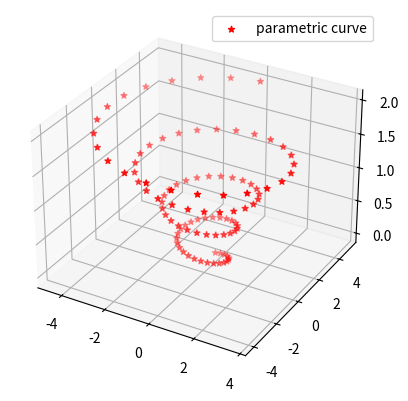

Here is the Python script that generated this plot:
# -*- coding: utf-8 -*-

import matplotlib as mpl
from mpl_toolkits.mplot3d import Axes3D
import numpy as np
import matplotlib.pyplot as plt

# Tamaño de la letra de la leyenda
mpl.rcParams['legend.fontsize'] = 10

# Inicializo figura
fig = plt.figure()
#  Inicializo AXE . También con ax = fig.gca(projection='3d')
ax = fig.add_subplot(111,projection='3d')

# Creo un array con ángulos. Varias veces 2 PI
theta = np.linspace(-4 * np.pi, 4 * np.pi, 100)
# Creo una serie de puntos en el eje z
z = np.linspace(0, 2, 100)
# Según z, un radio distinto
r = z ** 2 + 1
# Calculo un ángulo
x = r * np.sin(theta)
y = r * np.cos(theta)
ax.scatter(x, y, z, c='r', marker='*', label='parametric curve')
ax.legend()

plt.show()
